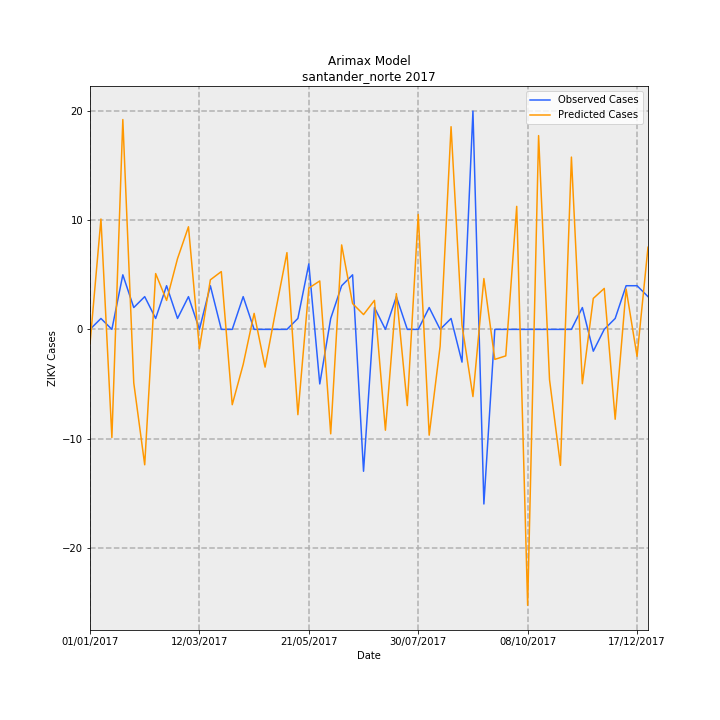

Source data for this figure (header and first rows):
Date, predictions_incidence, observed_incidence, Predicted Cases, Observed Cases, error
01/01/2017, -0.09789, 0.0, -1.327, 0.0, 1.327
08/01/2017, 0.746, 0.07376, 10.11, 1, -9.114
15/01/2017, -0.7309, 0.0, -9.909, 0.0, 9.909
22/01/2017, 1.418, 0.3688, 19.23, 5.0, -14.23
29/01/2017, -0.3617, 0.1475, -4.904, 2, 6.904
05/02/2017, -0.9152, 0.2213, -12.41, 3, 15.41
12/02/2017, 0.3772, 0.07376, 5.114, 1, -4.114
19/02/2017, 0.1957, 0.295, 2.652, 4, 1.348
26/02/2017, 0.4784, 0.07376, 6.486, 1, -5.486
05/03/2017, 0.6935, 0.2213, 9.403, 3, -6.403
12/03/2017, -0.1305, 0.0, -1.77, 0.0, 1.77
19/03/2017, 0.3349, 0.295, 4.54, 4, -0.5404
26/03/2017, 0.3907, 0.0, 5.296, 0.0, -5.296
02/04/2017, -0.5091, 0.0, -6.902, 0.0, 6.902
09/04/2017, -0.237, 0.2213, -3.214, 3, 6.214
16/04/2017, 0.1081, 0.0, 1.466, 0.0, -1.466
23/04/2017, -0.2551, 0.0, -3.458, 0.0, 3.458
30/04/2017, 0.1371, 0.0, 1.859, 0.0, -1.859
07/05/2017, 0.5188, 0.0, 7.034, 0.0, -7.034
14/05/2017, -0.5766, 0.07376, -7.816, 1, 8.816
21/05/2017, 0.279, 0.4426, 3.783, 6, 2.217
28/05/2017, 0.3274, -0.3688, 4.439, -5.0, -9.439
04/06/2017, -0.706, 0.07376, -9.571, 1, 10.57
11/06/2017, 0.5708, 0.295, 7.738, 4, -3.738
18/06/2017, 0.1745, 0.3688, 2.365, 5.0, 2.635
25/06/2017, 0.1001, -0.9589, 1.356, -13, -14.36
02/07/2017, 0.1961, 0.1475, 2.658, 2, -0.6579
09/07/2017, -0.6816, 0.0, -9.241, 0.0, 9.241
16/07/2017, 0.2414, 0.2213, 3.273, 3, -0.2729
23/07/2017, -0.5152, 0.0, -6.984, 0.0, 6.984
30/07/2017, 0.7766, 0.0, 10.53, 0.0, -10.53
06/08/2017, -0.7151, 0.1475, -9.695, 2, 11.7
13/08/2017, -0.1133, 0.0, -1.536, 0.0, 1.536
20/08/2017, 1.37, 0.07376, 18.57, 1, -17.57
27/08/2017, 0.02898, -0.2213, 0.3929, -3, -3.393
03/09/2017, -0.4542, 1.475, -6.158, 20.0, 26.16
10/09/2017, 0.3436, -1.18, 4.658, -16, -20.66
17/09/2017, -0.2027, 0.0, -2.748, 0.0, 2.748
24/09/2017, -0.1791, 0.0, -2.428, 0.0, 2.428
01/10/2017, 0.8314, 0.0, 11.27, 0.0, -11.27
08/10/2017, -1.865, 0.0, -25.28, 0.0, 25.28
15/10/2017, 1.31, 0.0, 17.76, 0.0, -17.76
22/10/2017, -0.34, 0.0, -4.61, 0.0, 4.61
29/10/2017, -0.9191, 0.0, -12.46, 0.0, 12.46
05/11/2017, 1.164, 0.0, 15.79, 0.0, -15.79
12/11/2017, -0.3671, 0.1475, -4.977, 2, 6.977
19/11/2017, 0.2093, -0.1475, 2.837, -2, -4.837
26/11/2017, 0.2768, 0.0, 3.753, 0.0, -3.753
03/12/2017, -0.6075, 0.07376, -8.236, 1, 9.236
10/12/2017, 0.2727, 0.295, 3.697, 4, 0.3031
17/12/2017, -0.1821, 0.295, -2.469, 4, 6.469
24/12/2017, 0.5551, 0.2213, 7.526, 3, -4.526
